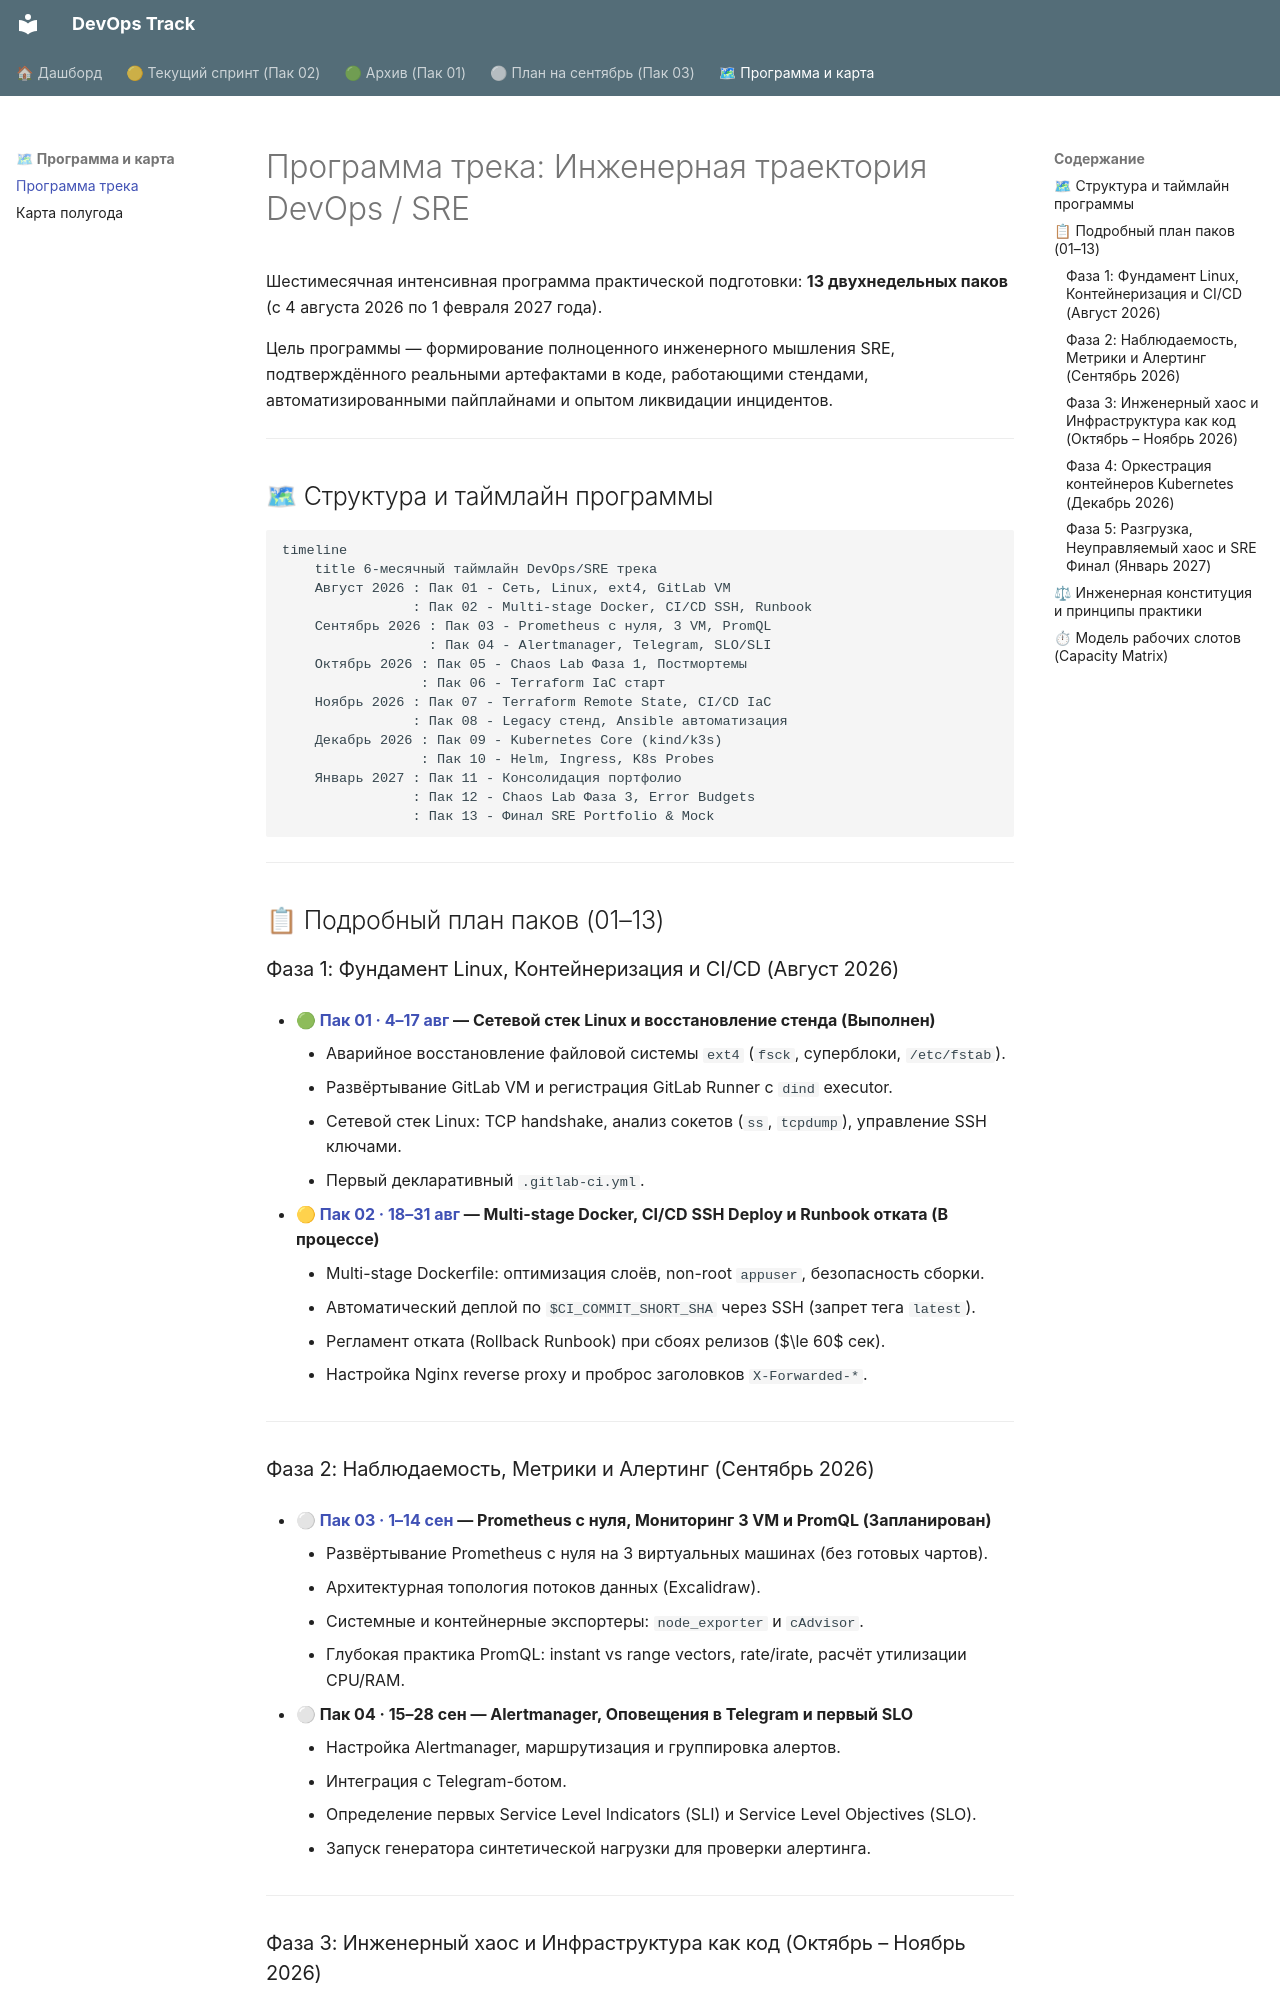

repository: shapovalovdev/devops-track · page: curriculum/index.html · generator: mkdocs

# Программа трека: Инженерная траектория DevOps / SRE

Шестимесячная интенсивная программа практической подготовки: **13 двухнедельных паков** (с 4 августа 2026 по 1 февраля 2027 года). 

Цель программы — формирование полноценного инженерного мышления SRE, подтверждённого реальными артефактами в коде, работающими стендами, автоматизированными пайплайнами и опытом ликвидации инцидентов.

---

## 🗺 Структура и таймлайн программы

```mermaid
timeline
    title 6-месячный таймлайн DevOps/SRE трека
    Август 2026 : Пак 01 - Сеть, Linux, ext4, GitLab VM
                : Пак 02 - Multi-stage Docker, CI/CD SSH, Runbook
    Сентябрь 2026 : Пак 03 - Prometheus с нуля, 3 VM, PromQL
                  : Пак 04 - Alertmanager, Telegram, SLO/SLI
    Октябрь 2026 : Пак 05 - Chaos Lab Фаза 1, Постмортемы
                 : Пак 06 - Terraform IaC старт
    Ноябрь 2026 : Пак 07 - Terraform Remote State, CI/CD IaC
                : Пак 08 - Legacy стенд, Ansible автоматизация
    Декабрь 2026 : Пак 09 - Kubernetes Core (kind/k3s)
                 : Пак 10 - Helm, Ingress, K8s Probes
    Январь 2027 : Пак 11 - Консолидация портфолио
                : Пак 12 - Chaos Lab Фаза 3, Error Budgets
                : Пак 13 - Финал SRE Portfolio & Mock
```

---

## 📋 Подробный план паков (01–13)

### Фаза 1: Фундамент Linux, Контейнеризация и CI/CD (Август 2026)

* **🟢 [Пак 01 · 4–17 авг](pack-01/index.md) — Сетевой стек Linux и восстановление стенда (Выполнен)**
    * Аварийное восстановление файловой системы `ext4` (`fsck`, суперблоки, `/etc/fstab`).
    * Развёртывание GitLab VM и регистрация GitLab Runner с `dind` executor.
    * Сетевой стек Linux: TCP handshake, анализ сокетов (`ss`, `tcpdump`), управление SSH ключами.
    * Первый декларативный `.gitlab-ci.yml`.

* **🟡 [Пак 02 · 18–31 авг](pack-02/index.md) — Multi-stage Docker, CI/CD SSH Deploy и Runbook отката (В процессе)**
    * Multi-stage Dockerfile: оптимизация слоёв, non-root `appuser`, безопасность сборки.
    * Автоматический деплой по `$CI_COMMIT_SHORT_SHA` через SSH (запрет тега `latest`).
    * Регламент отката (Rollback Runbook) при сбоях релизов ($\le 60$ сек).
    * Настройка Nginx reverse proxy и проброс заголовков `X-Forwarded-*`.

---

### Фаза 2: Наблюдаемость, Метрики и Алертинг (Сентябрь 2026)

* **⚪ [Пак 03 · 1–14 сен](pack-03/index.md) — Prometheus с нуля, Мониторинг 3 VM и PromQL (Запланирован)**
    * Развёртывание Prometheus с нуля на 3 виртуальных машинах (без готовых чартов).
    * Архитектурная топология потоков данных (Excalidraw).
    * Системные и контейнерные экспортеры: `node_exporter` и `cAdvisor`.
    * Глубокая практика PromQL: instant vs range vectors, rate/irate, расчёт утилизации CPU/RAM.

* **⚪ Пак 04 · 15–28 сен — Alertmanager, Оповещения в Telegram и первый SLO**
    * Настройка Alertmanager, маршрутизация и группировка алертов.
    * Интеграция с Telegram-ботом.
    * Определение первых Service Level Indicators (SLI) и Service Level Objectives (SLO).
    * Запуск генератора синтетической нагрузки для проверки алертинга.

---
